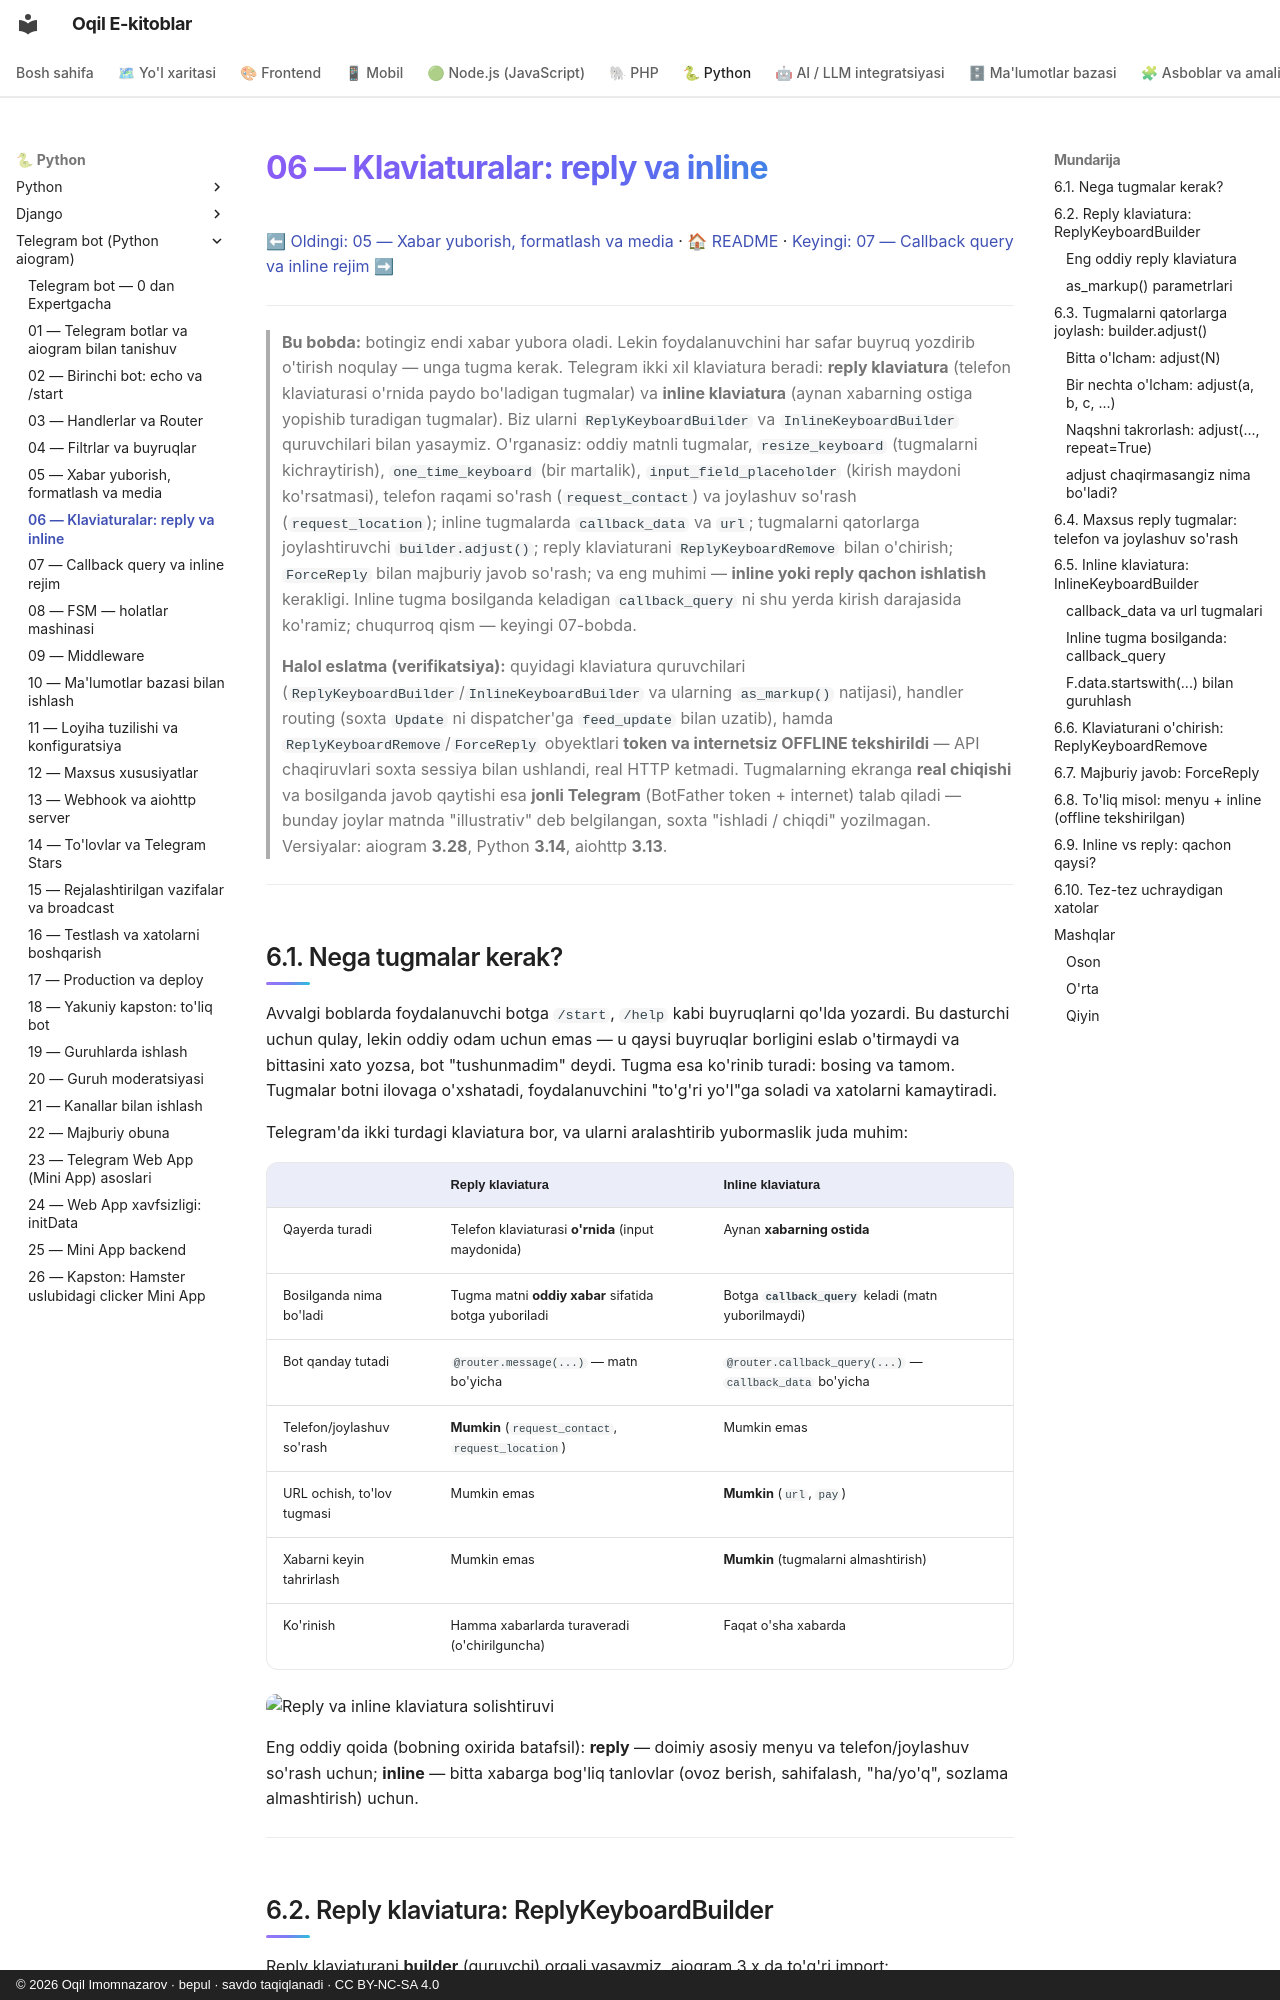

repository: iOqil/e-book · page: tgbot-python/06-klaviaturalar/index.html · generator: mkdocs · copyright: © 2026 Oqil Imomnazarov · bepul · savdo taqiqlanadi · CC BY-NC-SA 4.0

# 06 — Klaviaturalar: reply va inline

[⬅ Oldingi: 05 — Xabar yuborish, formatlash va media](./05-xabar-formatlash-media.md) · [🏠 README](./README.md) · [Keyingi: 07 — Callback query va inline rejim ➡](./07-callback-inline.md)

---

> **Bu bobda:** botingiz endi xabar yubora oladi. Lekin foydalanuvchini har safar buyruq yozdirib o'tirish noqulay — unga tugma kerak. Telegram ikki xil klaviatura beradi: **reply klaviatura** (telefon klaviaturasi o'rnida paydo bo'ladigan tugmalar) va **inline klaviatura** (aynan xabarning ostiga yopishib turadigan tugmalar). Biz ularni `ReplyKeyboardBuilder` va `InlineKeyboardBuilder` quruvchilari bilan yasaymiz. O'rganasiz: oddiy matnli tugmalar, `resize_keyboard` (tugmalarni kichraytirish), `one_time_keyboard` (bir martalik), `input_field_placeholder` (kirish maydoni ko'rsatmasi), telefon raqami so'rash (`request_contact`) va joylashuv so'rash (`request_location`); inline tugmalarda `callback_data` va `url`; tugmalarni qatorlarga joylashtiruvchi `builder.adjust()`; reply klaviaturani `ReplyKeyboardRemove` bilan o'chirish; `ForceReply` bilan majburiy javob so'rash; va eng muhimi — **inline yoki reply qachon ishlatish** kerakligi. Inline tugma bosilganda keladigan `callback_query` ni shu yerda kirish darajasida ko'ramiz; chuqurroq qism — keyingi 07-bobda.
>
> **Halol eslatma (verifikatsiya):** quyidagi klaviatura quruvchilari (`ReplyKeyboardBuilder`/`InlineKeyboardBuilder` va ularning `as_markup()` natijasi), handler routing (soxta `Update` ni dispatcher'ga `feed_update` bilan uzatib), hamda `ReplyKeyboardRemove`/`ForceReply` obyektlari **token va internetsiz OFFLINE tekshirildi** — API chaqiruvlari soxta sessiya bilan ushlandi, real HTTP ketmadi. Tugmalarning ekranga **real chiqishi** va bosilganda javob qaytishi esa **jonli Telegram** (BotFather token + internet) talab qiladi — bunday joylar matnda "illustrativ" deb belgilangan, soxta "ishladi / chiqdi" yozilmagan. Versiyalar: aiogram **3.28**, Python **3.14**, aiohttp **3.13**.

---
